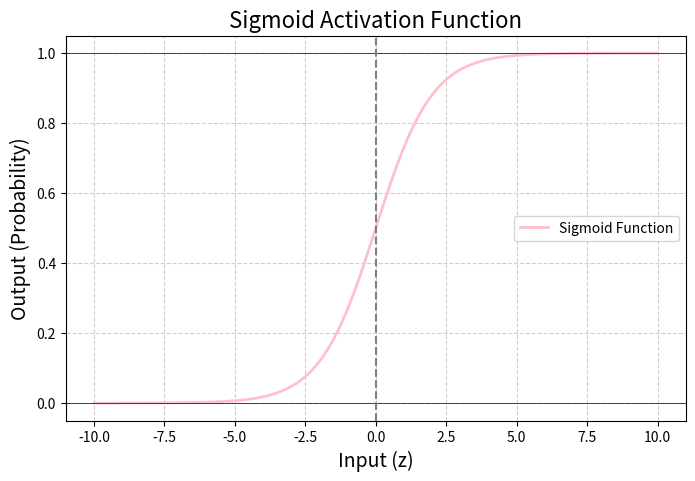

Python code for this plot:
# ---------------------------------------------------------
# Program : Artificial Neuron with Sigmoid Activation
# Author  : Paras Rahul pingale
# ---------------------------------------------------------

import math
import matplotlib.pyplot as plt
import numpy as np

# ---------------------------------------------------------
# STEP 1 : Sigmoid Activation Function
# ---------------------------------------------------------
# Sigmoid converts input into range (0, 1)
# Used for probability-based outputs

def sigmoid(z):
    """
    Sigmoid Function
    Formula: 1 / (1 + e^(-z))
    """
    return 1 / (1 + math.exp(-z))

# ---------------------------------------------------------
# STEP 2 : Neuron Forward Pass
# ---------------------------------------------------------
# Performs:
# 1. Weighted sum
# 2. Add bias
# 3. Apply sigmoid activation

def Marvellous_neuron_forward(inputs, weights, bias):

    print("\n----- NEURON CALCULATION START -----\n")

    # Display inputs
    print("Inputs (x)   :", inputs)
    print("Weights (w)  :", weights)
    print("Bias (b)     :", bias)

    # -----------------------------------------------------
    # Weighted Sum Calculation
    # z = w·x + b
    # -----------------------------------------------------

    z = sum(w * x for w, x in zip(weights, inputs)) + bias

    print("\nStep 1 : Weighted Sum")
    print("z =", z)

    # -----------------------------------------------------
    # Apply Sigmoid Activation
    # -----------------------------------------------------

    y_hat = sigmoid(z)

    print("\nStep 2 : Activation Function")
    print("Activation Function : Sigmoid")
    print("Output (ŷ) =", y_hat)

    print("\n----- NEURON CALCULATION END -----\n")

    return z, y_hat


# ---------------------------------------------------------
# STEP 3 : Plot Sigmoid Function
# ---------------------------------------------------------

def plot_sigmoid():

    # Generate input range
    z_values = np.linspace(-10, 10, 200)

    # Apply sigmoid on range
    sigmoid_values = 1 / (1 + np.exp(-z_values))

    # Plot graph
    plt.figure(figsize=(8, 5))
    plt.plot(z_values, sigmoid_values, label="Sigmoid Function", linewidth=2, color="pink")

    # Reference lines
    plt.axhline(y=0, color="black", linewidth=0.5)
    plt.axhline(y=1, color="black", linewidth=0.5)
    plt.axvline(x=0, color="gray", linestyle="--")

    # Labels and title
    plt.title("Sigmoid Activation Function", fontsize=16)
    plt.xlabel("Input (z)", fontsize=14)
    plt.ylabel("Output (Probability)", fontsize=14)

    # Grid and legend
    plt.grid(True, linestyle="--", alpha=0.6)
    plt.legend()

    plt.show()

# ---------------------------------------------------------
# STEP 4 : Main Function
# ---------------------------------------------------------

def main():

    print("\n========= MARVELLOUS SIGMOID NEURON =========\n")

    # Example inputs
    inputs = [1.0, 2.0, 3.0]

    # Weights
    weights = [0.6, 0.4, -0.2]

    # Bias
    bias = 0.5

    # Forward pass
    z, y_hat = Marvellous_neuron_forward(inputs, weights, bias)

    print("Final z     :", z)
    print("Final y_hat :", y_hat)

    # Plot graph
    plot_sigmoid()

if __name__ == "__main__":
    main()
